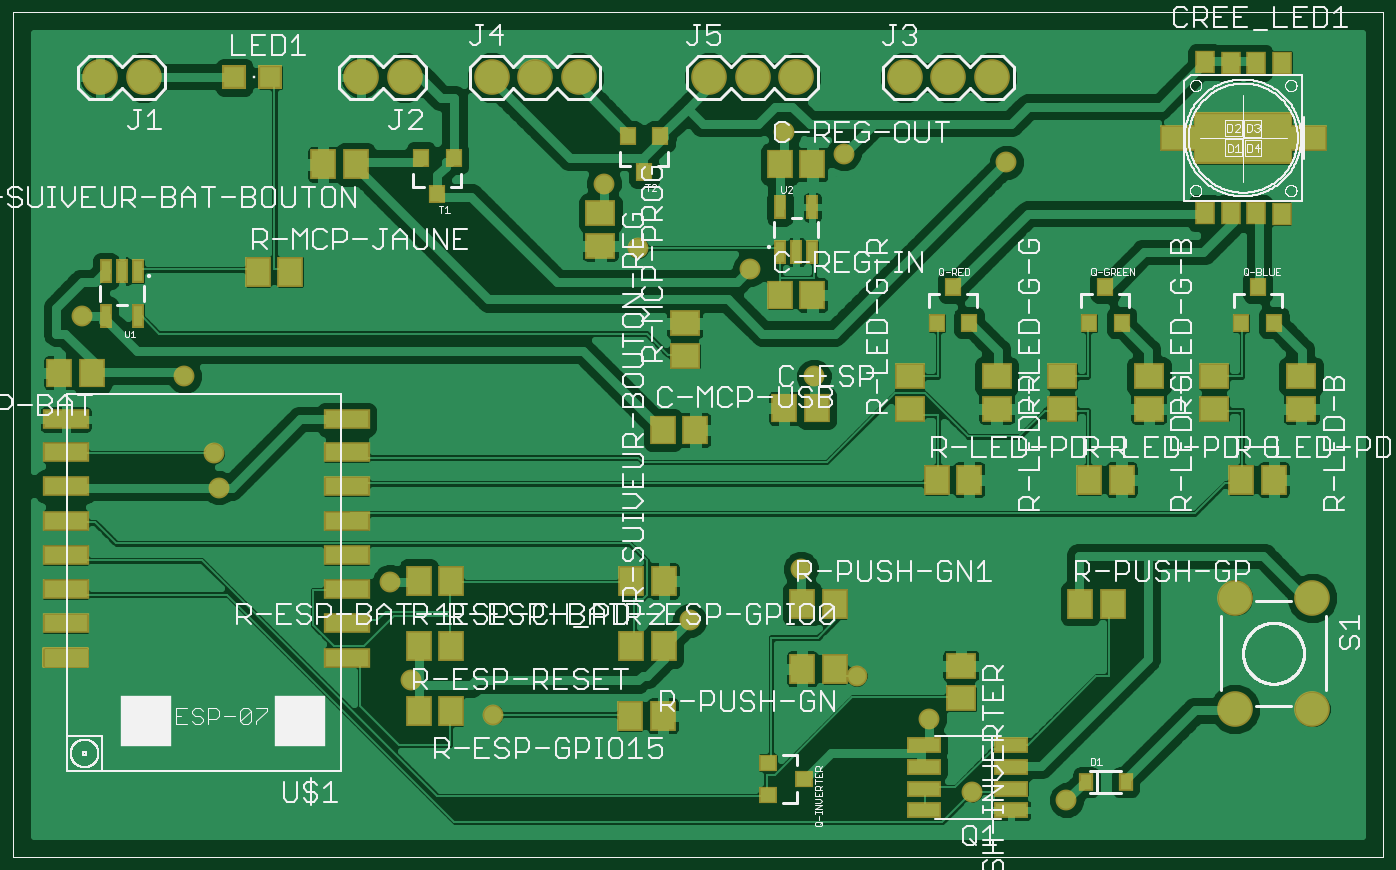
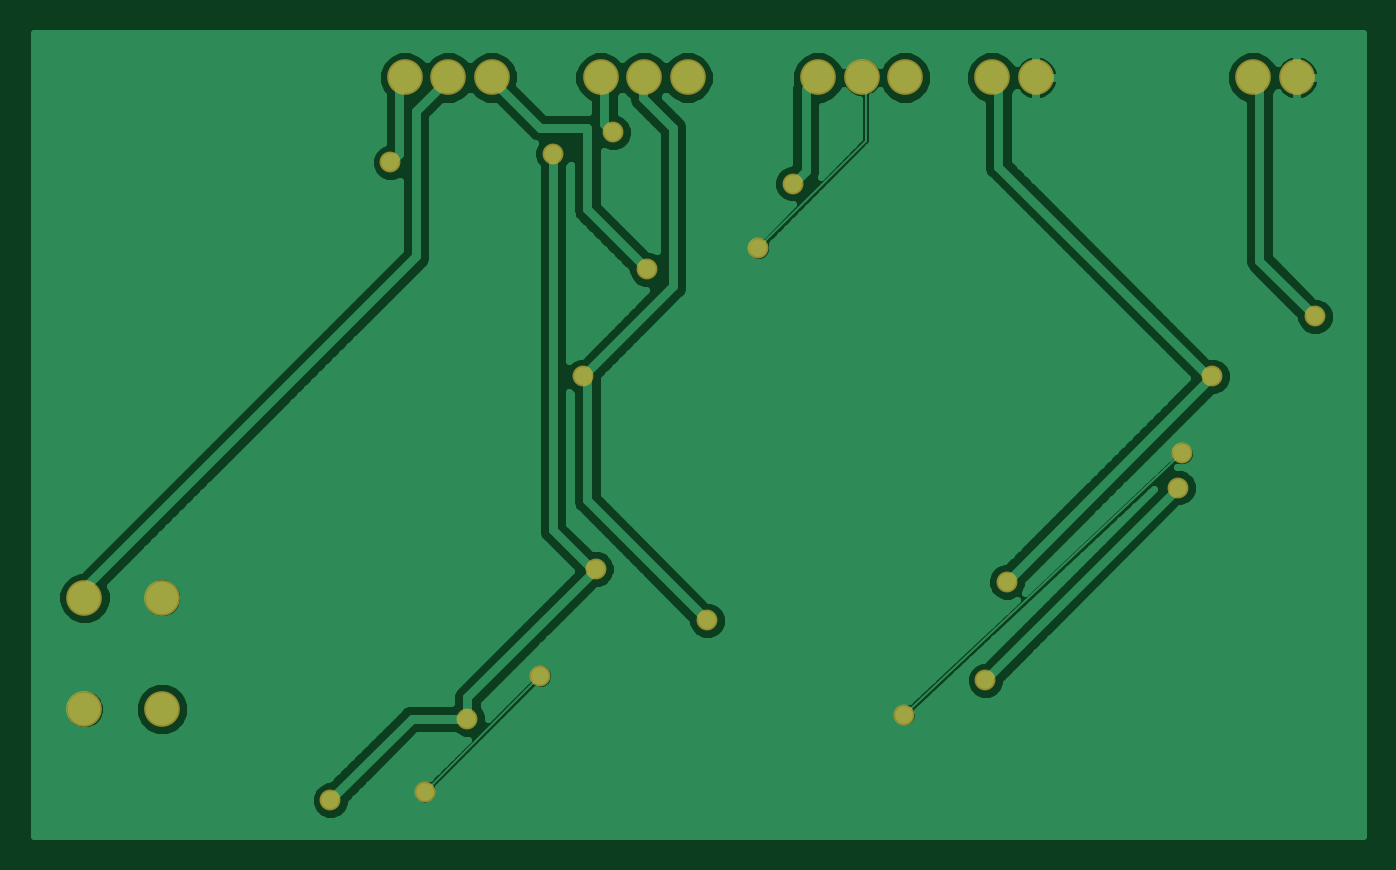
Circuit board: 6 layer files. Board 77.6 x 46.9 mm.
- top_copper: POC.cmp (98036 bytes)
- drill: POC.drd (584 bytes)
- top_silk: POC.plc (89297 bytes)
- bottom_copper: POC.sol (44982 bytes)
- top_mask: POC.stc (4200 bytes)
- bottom_mask: POC.sts (918 bytes)

=== top_copper: POC.cmp (98036 bytes, source omitted) ===
=== drill: POC.drd ===
%
M48
M72
T01C0.02400
T02C0.04000
%
T01
X116267Y65604
X134968Y57730
X180244Y79384
X205834Y91195
X218630Y66589
X235362Y56746
X245204Y40014
X266858Y38045
X208787Y135486
X194023Y160093
X168433Y165014
X160559Y179778
X201897Y191589
X215677Y186667
X253078Y184699
X111346Y88242
X71976Y109896
X70992Y117770
X64102Y135486
X40480Y149266
T02
X44732Y204187
X54732Y204187
X104732Y204187
X114732Y204187
X134732Y204187
X144732Y204187
X154732Y204187
X184732Y204187
X194732Y204187
X204732Y204187
X229732Y204187
X239732Y204187
X249732Y204187
X305576Y84605
X323376Y84605
X323376Y59005
X305576Y59005
M30

=== top_silk: POC.plc (89297 bytes, source omitted) ===
=== bottom_copper: POC.sol (44982 bytes, source omitted) ===
=== top_mask: POC.stc ===
G75*
%MOIN*%
%OFA0B0*%
%FSLAX25Y25*%
%IPPOS*%
%LPD*%
%AMOC8*
5,1,8,0,0,1.08239X$1,22.5*
%
%ADD10R,0.05918X0.06706*%
%ADD11R,0.04737X0.05367*%
%ADD12R,0.08674X0.05918*%
%ADD13R,0.22847X0.11981*%
%ADD14R,0.03280X0.04068*%
%ADD15C,0.08200*%
%ADD16R,0.05524X0.05524*%
%ADD17R,0.07808X0.03635*%
%ADD18R,0.04343X0.03950*%
%ADD19R,0.03950X0.04343*%
%ADD20R,0.05918X0.07099*%
%ADD21R,0.07099X0.05918*%
%ADD22C,0.00805*%
%ADD23R,0.10643X0.04737*%
%ADD24R,0.02965X0.05524*%
%ADD25C,0.04800*%
D10*
X0174102Y0123124D03*
X0181582Y0123124D03*
X0201976Y0128124D03*
X0209456Y0128124D03*
X0208472Y0154187D03*
X0200992Y0154187D03*
X0200992Y0184187D03*
X0208472Y0184187D03*
X0042842Y0136313D03*
X0035362Y0136313D03*
D11*
X0298682Y0172932D03*
X0304577Y0172932D03*
X0310436Y0172932D03*
X0316331Y0172894D03*
X0316369Y0207606D03*
X0310398Y0207606D03*
X0304577Y0207606D03*
X0298667Y0207652D03*
D12*
X0292657Y0190250D03*
X0322363Y0190250D03*
D13*
X0307488Y0190250D03*
D14*
X0280441Y0042179D03*
X0271386Y0042179D03*
D15*
X0305576Y0059005D03*
X0323376Y0059005D03*
X0323376Y0084605D03*
X0305576Y0084605D03*
X0249732Y0204187D03*
X0239732Y0204187D03*
X0229732Y0204187D03*
X0204732Y0204187D03*
X0194732Y0204187D03*
X0184732Y0204187D03*
X0154732Y0204187D03*
X0144732Y0204187D03*
X0134732Y0204187D03*
X0114732Y0204187D03*
X0104732Y0204187D03*
X0054732Y0204187D03*
X0044732Y0204187D03*
D16*
X0075598Y0204187D03*
X0083866Y0204187D03*
D17*
X0234109Y0050723D03*
X0234109Y0045723D03*
X0234109Y0040723D03*
X0234109Y0035723D03*
X0254134Y0035723D03*
X0254134Y0040723D03*
X0254134Y0045723D03*
X0254134Y0050723D03*
D18*
X0206425Y0042967D03*
X0198157Y0046707D03*
X0198157Y0039226D03*
D19*
X0237055Y0147809D03*
X0244535Y0147809D03*
X0240795Y0156077D03*
X0272055Y0147809D03*
X0279535Y0147809D03*
X0275795Y0156077D03*
X0307055Y0147809D03*
X0314535Y0147809D03*
X0310795Y0156077D03*
X0173472Y0190624D03*
X0165992Y0190624D03*
X0169732Y0182356D03*
X0125972Y0185624D03*
X0118492Y0185624D03*
X0122232Y0177356D03*
D20*
X0103472Y0184187D03*
X0095992Y0184187D03*
X0088472Y0159561D03*
X0080992Y0159561D03*
X0117921Y0088439D03*
X0125401Y0088439D03*
X0125401Y0073439D03*
X0117921Y0073439D03*
X0117921Y0058439D03*
X0125401Y0058439D03*
X0166563Y0057435D03*
X0174043Y0057435D03*
X0174338Y0073439D03*
X0166858Y0073439D03*
X0166858Y0088439D03*
X0174338Y0088439D03*
X0206110Y0083242D03*
X0213590Y0083242D03*
X0213590Y0068242D03*
X0206110Y0068242D03*
X0270047Y0083242D03*
X0277527Y0083242D03*
X0279535Y0111746D03*
X0272055Y0111746D03*
X0244535Y0111746D03*
X0237055Y0111746D03*
X0307055Y0111746D03*
X0314535Y0111746D03*
D21*
X0320795Y0128006D03*
X0320795Y0135486D03*
X0300795Y0135486D03*
X0300795Y0128006D03*
X0285795Y0128006D03*
X0285795Y0135486D03*
X0265795Y0135486D03*
X0265795Y0128006D03*
X0250795Y0128006D03*
X0250795Y0135486D03*
X0230795Y0135486D03*
X0230795Y0128006D03*
X0179122Y0140171D03*
X0179122Y0147652D03*
X0159732Y0165447D03*
X0159732Y0172927D03*
X0242567Y0068931D03*
X0242567Y0061451D03*
D22*
X0041738Y0072807D02*
X0031900Y0072807D01*
X0041738Y0072807D02*
X0041738Y0068875D01*
X0031900Y0068875D01*
X0031900Y0072807D01*
X0031900Y0069679D02*
X0041738Y0069679D01*
X0041738Y0070483D02*
X0031900Y0070483D01*
X0031900Y0071287D02*
X0041738Y0071287D01*
X0041738Y0072091D02*
X0031900Y0072091D01*
D23*
X0036819Y0078715D03*
X0036819Y0086589D03*
X0036819Y0094463D03*
X0036819Y0102337D03*
X0036819Y0110211D03*
X0036819Y0118085D03*
X0036819Y0125585D03*
X0101386Y0125585D03*
X0101386Y0118085D03*
X0101386Y0110211D03*
X0101386Y0102337D03*
X0101386Y0094463D03*
X0101386Y0086589D03*
X0101386Y0078715D03*
X0101386Y0070841D03*
D24*
X0053472Y0149443D03*
X0045992Y0149443D03*
X0045992Y0159680D03*
X0049732Y0159680D03*
X0053472Y0159680D03*
X0200992Y0164069D03*
X0204732Y0164069D03*
X0208472Y0164069D03*
X0208472Y0174306D03*
X0200992Y0174306D03*
D25*
X0215677Y0186667D03*
X0201897Y0191589D03*
X0160559Y0179778D03*
X0168433Y0165014D03*
X0194023Y0160093D03*
X0208787Y0135486D03*
X0205834Y0091195D03*
X0180244Y0079384D03*
X0218630Y0066589D03*
X0235362Y0056746D03*
X0245204Y0040014D03*
X0266858Y0038045D03*
X0134968Y0057730D03*
X0116267Y0065604D03*
X0111346Y0088242D03*
X0071976Y0109896D03*
X0070992Y0117770D03*
X0064102Y0135486D03*
X0040480Y0149266D03*
X0253078Y0184699D03*
M02*

=== bottom_mask: POC.sts ===
G75*
%MOIN*%
%OFA0B0*%
%FSLAX25Y25*%
%IPPOS*%
%LPD*%
%AMOC8*
5,1,8,0,0,1.08239X$1,22.5*
%
%ADD10C,0.08200*%
%ADD11C,0.04800*%
D10*
X0305576Y0059005D03*
X0323376Y0059005D03*
X0323376Y0084605D03*
X0305576Y0084605D03*
X0249732Y0204187D03*
X0239732Y0204187D03*
X0229732Y0204187D03*
X0204732Y0204187D03*
X0194732Y0204187D03*
X0184732Y0204187D03*
X0154732Y0204187D03*
X0144732Y0204187D03*
X0134732Y0204187D03*
X0114732Y0204187D03*
X0104732Y0204187D03*
X0054732Y0204187D03*
X0044732Y0204187D03*
D11*
X0116267Y0065604D03*
X0134968Y0057730D03*
X0180244Y0079384D03*
X0205834Y0091195D03*
X0218630Y0066589D03*
X0235362Y0056746D03*
X0245204Y0040014D03*
X0266858Y0038045D03*
X0208787Y0135486D03*
X0194023Y0160093D03*
X0168433Y0165014D03*
X0160559Y0179778D03*
X0201897Y0191589D03*
X0215677Y0186667D03*
X0253078Y0184699D03*
X0111346Y0088242D03*
X0071976Y0109896D03*
X0070992Y0117770D03*
X0064102Y0135486D03*
X0040480Y0149266D03*
M02*

